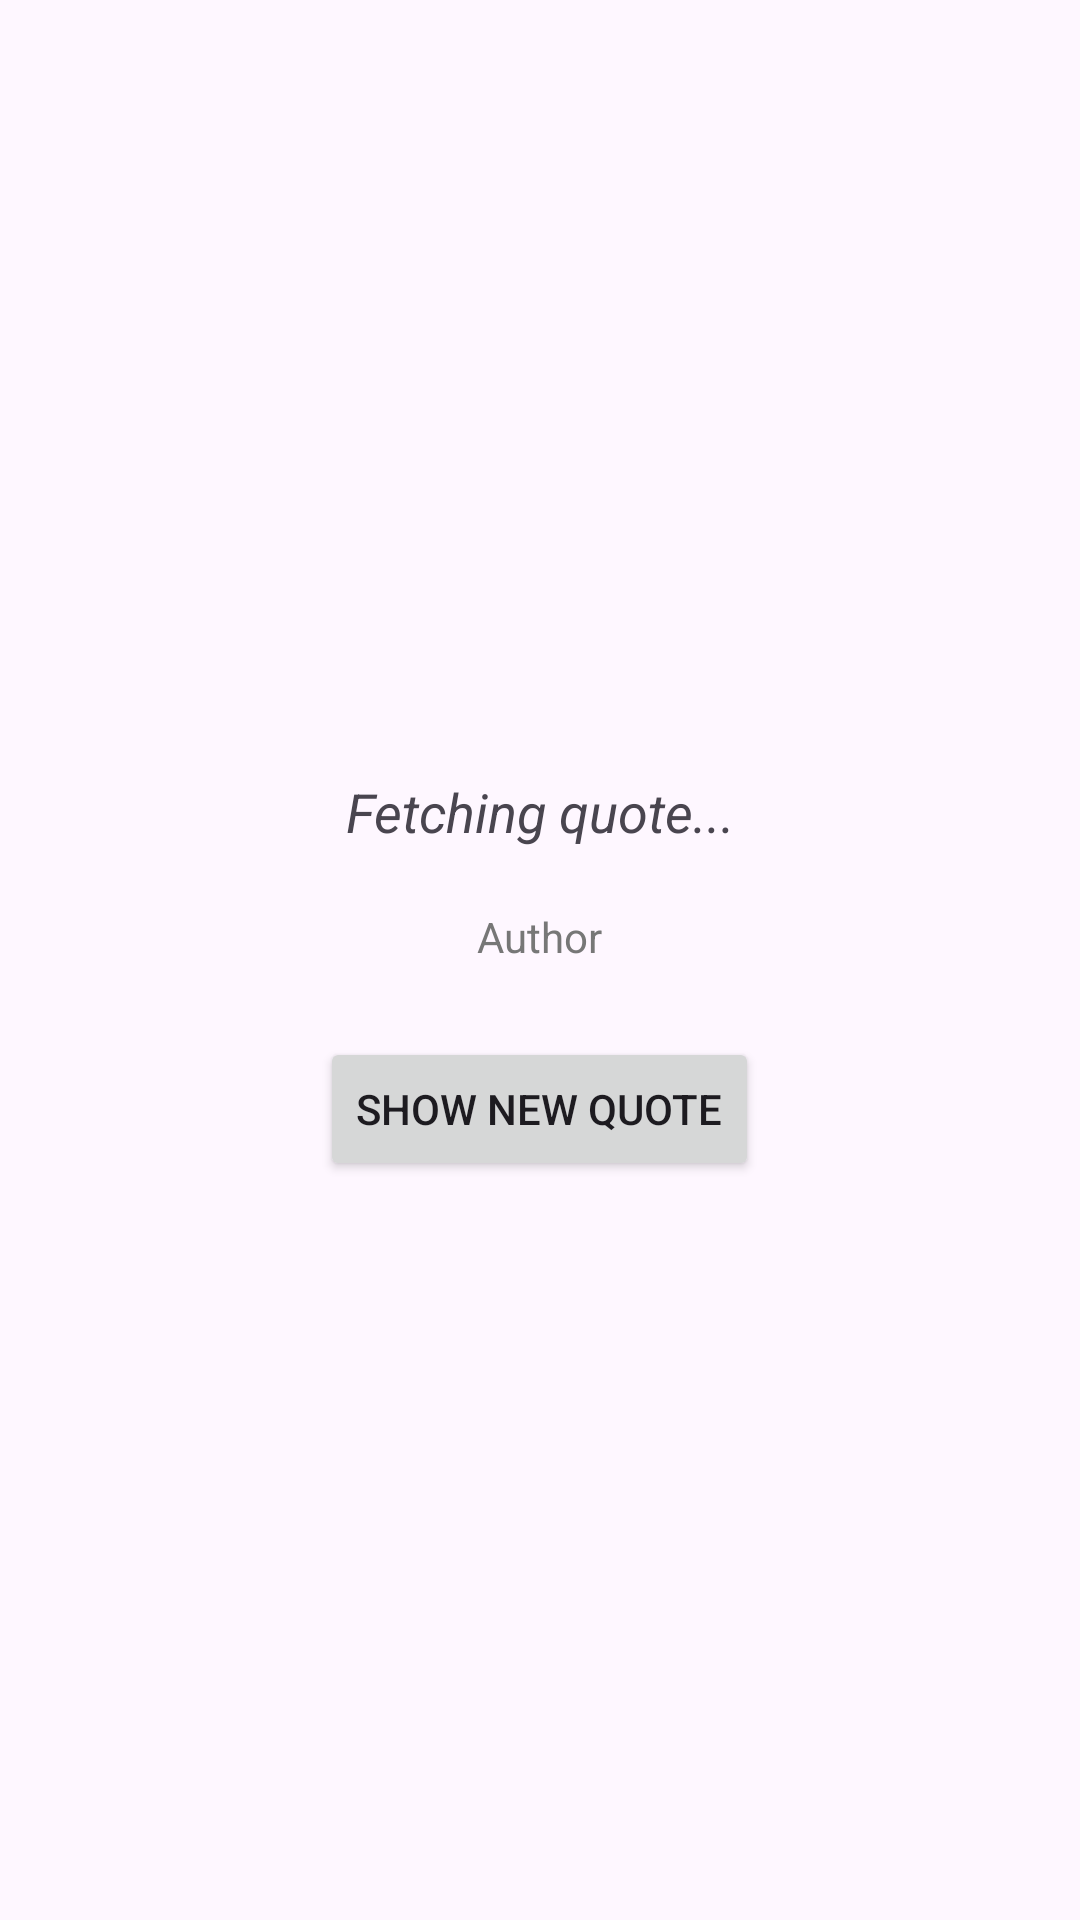

The Android layout XML behind this screen, and the referenced resources:
<!-- AndroidManifest.xml: application theme Theme.Exam_Review -->
<!-- res/layout/fragment_quote.xml -->
<?xml version="1.0" encoding="utf-8"?>
<LinearLayout xmlns:android="http://schemas.android.com/apk/res/android"
    android:orientation="vertical"
    android:gravity="center"
    android:padding="16dp"
    android:layout_width="match_parent"
    android:layout_height="match_parent">

    <TextView
        android:id="@+id/textQuote"
        android:layout_width="wrap_content"
        android:layout_height="wrap_content"
        android:text="Fetching quote..."
        android:textSize="18sp"
        android:textStyle="italic"
        android:padding="12dp"
        android:gravity="center" />

    <TextView
        android:id="@+id/textAuthor"
        android:layout_width="wrap_content"
        android:layout_height="wrap_content"
        android:text="Author"
        android:textSize="14sp"
        android:textColor="#777777"
        android:paddingTop="8dp"
        android:gravity="center" />

    <Button
        android:id="@+id/btnShowQuote"
        android:layout_width="wrap_content"
        android:layout_height="wrap_content"
        android:text="Show New Quote"
        android:layout_marginTop="24dp"/>
</LinearLayout>
<!-- resources referenced by this layout -->
<resources>
  <style name="Theme.Exam_Review" parent="Base.Theme.Exam_Review" />
  <style name="Base.Theme.Exam_Review" parent="Theme.Material3.DayNight.NoActionBar">
          
          
      </style>
</resources>
